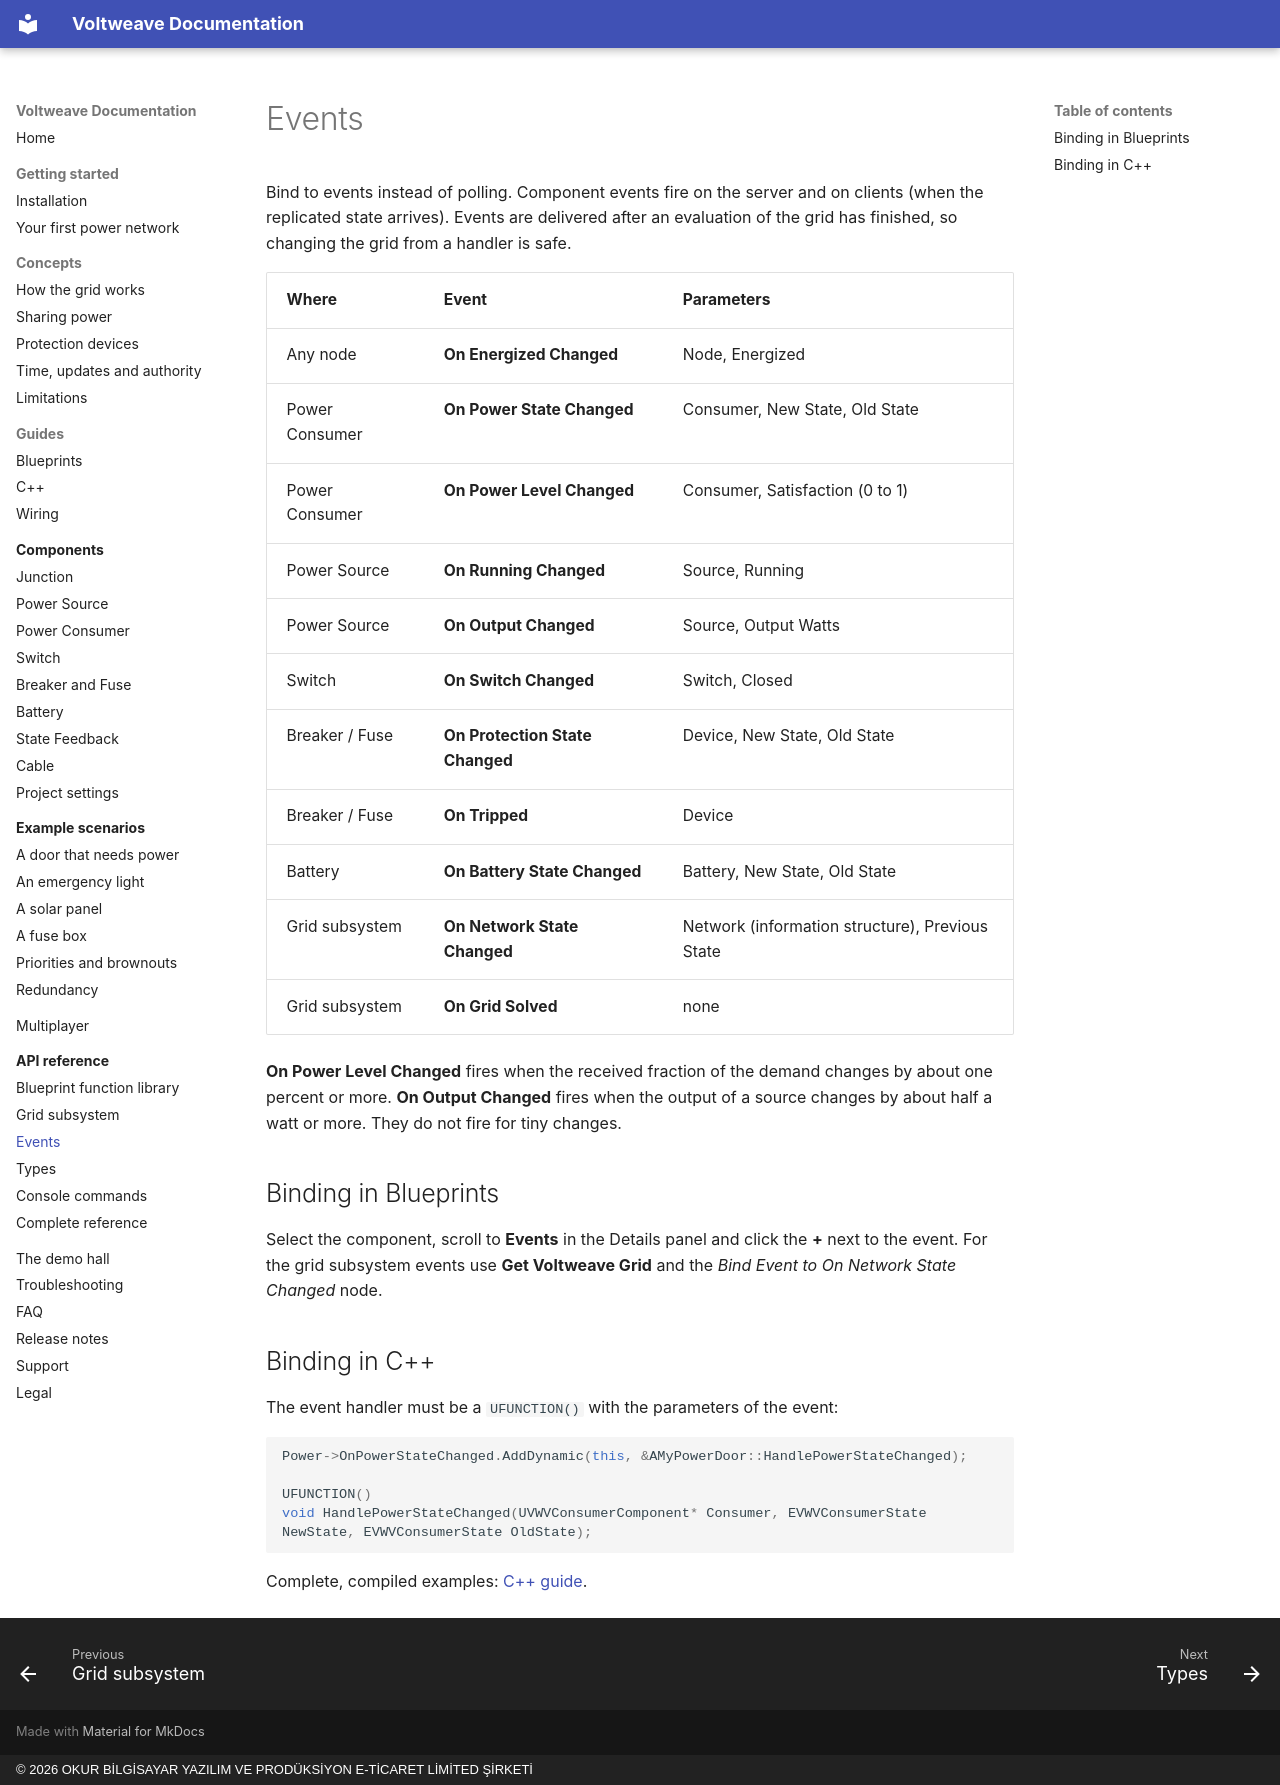

repository: OkurStudio/voltweave-docs · page: api/events/index.html · generator: mkdocs · copyright: © 2026 OKUR BİLGİSAYAR YAZILIM VE PRODÜKSİYON E-TİCARET LİMİTED ŞİRKETİ

# Events

Bind to events instead of polling. Component events fire on the server and on clients (when the replicated state arrives). Events are delivered after an evaluation of the grid has finished, so changing the grid from a handler is safe.

| Where | Event | Parameters |
|---|---|---|
| Any node | **On Energized Changed** | Node, Energized |
| Power Consumer | **On Power State Changed** | Consumer, New State, Old State |
| Power Consumer | **On Power Level Changed** | Consumer, Satisfaction (0 to 1) |
| Power Source | **On Running Changed** | Source, Running |
| Power Source | **On Output Changed** | Source, Output Watts |
| Switch | **On Switch Changed** | Switch, Closed |
| Breaker / Fuse | **On Protection State Changed** | Device, New State, Old State |
| Breaker / Fuse | **On Tripped** | Device |
| Battery | **On Battery State Changed** | Battery, New State, Old State |
| Grid subsystem | **On Network State Changed** | Network (information structure), Previous State |
| Grid subsystem | **On Grid Solved** | none |

**On Power Level Changed** fires when the received fraction of the demand changes by about one percent or more. **On Output Changed** fires when the output of a source changes by about half a watt or more. They do not fire for tiny changes.

## Binding in Blueprints

Select the component, scroll to **Events** in the Details panel and click the **+** next to the event. For the grid subsystem events use **Get Voltweave Grid** and the *Bind Event to On Network State Changed* node.

## Binding in C++

The event handler must be a `UFUNCTION()` with the parameters of the event:

```cpp
Power->OnPowerStateChanged.AddDynamic(this, &AMyPowerDoor::HandlePowerStateChanged);

UFUNCTION()
void HandlePowerStateChanged(UVWVConsumerComponent* Consumer, EVWVConsumerState NewState, EVWVConsumerState OldState);
```

Complete, compiled examples: [C++ guide](../guides/cpp.md).
